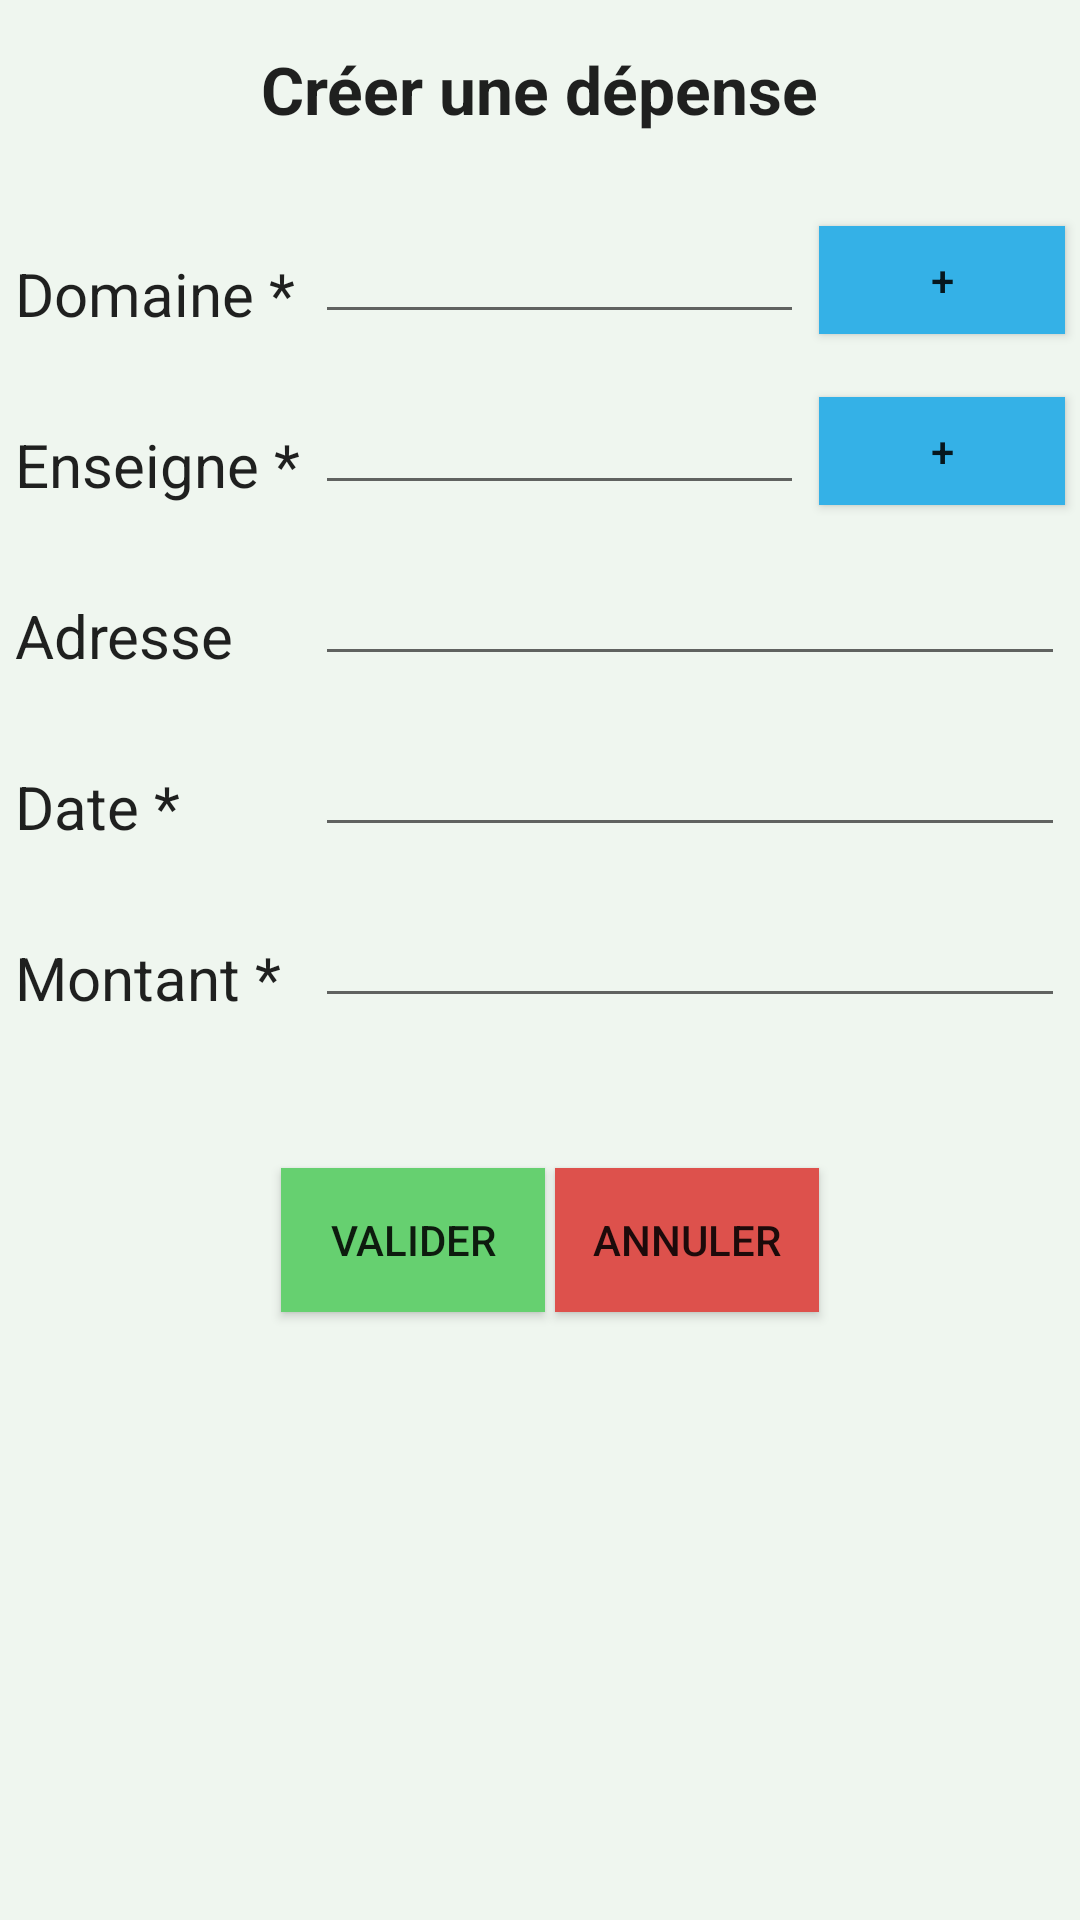

This screen was rendered from an Android layout file. Write that file and the resources it references.
<!-- AndroidManifest.xml: application theme AppTheme -->
<!-- res/layout/activity_depense.xml -->
<?xml version="1.0" encoding="utf-8"?>
<LinearLayout xmlns:android="http://schemas.android.com/apk/res/android"
    android:orientation="vertical" android:layout_width="match_parent"
    android:layout_height="match_parent">

    <RelativeLayout
        android:layout_width="match_parent"
        android:layout_height="match_parent">

        <TextView
            android:layout_width="wrap_content"
            android:layout_height="wrap_content"
            android:textAppearance="?android:attr/textAppearanceLarge"
            android:text="Créer une dépense"
            android:id="@+id/textTitreDepense"
            android:layout_alignParentTop="true"
            android:layout_centerHorizontal="true"
            android:layout_marginTop="15dp"
            android:textSize="22dp"
            android:textStyle="bold" />

        <TextView
            android:layout_width="wrap_content"
            android:layout_height="wrap_content"
            android:textAppearance="?android:attr/textAppearanceLarge"
            android:text="Domaine *"
            android:id="@+id/textDomaine"
            android:layout_marginTop="40dp"
            android:layout_marginLeft="5dp"
            android:layout_below="@+id/textTitreDepense"
            android:textSize="20dp" />

        <EditText
            android:layout_width="wrap_content"
            android:layout_height="wrap_content"
            android:id="@+id/editTextDomaine"
            android:layout_alignBottom="@+id/textDomaine"
            android:layout_marginRight="5dp"
            android:layout_alignEnd="@+id/buttonAnnuler"
            android:layout_toEndOf="@+id/textEnseigne"
            android:layout_marginLeft="5dp"
            android:textColor="#888888"
            android:textSize="14dp" />

        <TextView
            android:layout_width="wrap_content"
            android:layout_height="wrap_content"
            android:textAppearance="?android:attr/textAppearanceLarge"
            android:text="Enseigne *"
            android:id="@+id/textEnseigne"
            android:layout_below="@+id/textDomaine"
            android:layout_alignParentStart="true"
            android:layout_marginTop="30dp"
            android:layout_marginLeft="5dp"
            android:textSize="20dp" />

        <EditText
            android:layout_width="wrap_content"
            android:layout_height="wrap_content"
            android:id="@+id/editTextEnseigne"
            android:layout_alignBottom="@+id/textEnseigne"
            android:layout_marginRight="5dp"
            android:layout_alignEnd="@+id/buttonAnnuler"
            android:layout_alignStart="@+id/editTextDomaine"
            android:textSize="14dp"
            android:textColor="#888888" />

        <TextView
            android:layout_width="wrap_content"
            android:layout_height="wrap_content"
            android:textAppearance="?android:attr/textAppearanceLarge"
            android:text="Adresse"
            android:id="@+id/textAdresse"
            android:layout_below="@+id/editTextEnseigne"
            android:layout_alignParentStart="true"
            android:layout_marginTop="30dp"
            android:layout_marginLeft="5dp"
            android:textSize="20dp" />

        <TextView
            android:layout_width="wrap_content"
            android:layout_height="wrap_content"
            android:textAppearance="?android:attr/textAppearanceLarge"
            android:text="Date *"
            android:id="@+id/textDate"
            android:layout_marginLeft="5dp"
            android:layout_below="@+id/textAdresse"
            android:layout_marginTop="30dp"
            android:layout_alignParentStart="true"
            android:textSize="20dp" />

        <EditText
            android:layout_width="wrap_content"
            android:layout_height="wrap_content"
            android:id="@+id/editTextDate"
            android:layout_alignBottom="@+id/textDate"
            android:layout_marginRight="5dp"
            android:layout_alignStart="@+id/editTextEnseigne"
            android:layout_alignParentEnd="true"
            android:textColor="#888888"
            android:textSize="14dp" />

        <TextView
            android:layout_width="wrap_content"
            android:layout_height="wrap_content"
            android:textAppearance="?android:attr/textAppearanceLarge"
            android:text="Montant *"
            android:id="@+id/textMontant"
            android:layout_below="@+id/editTextDate"
            android:layout_alignParentStart="true"
            android:layout_marginTop="30dp"
            android:layout_marginLeft="5dp"
            android:textSize="20dp" />

        <EditText
            android:layout_width="wrap_content"
            android:layout_height="wrap_content"
            android:id="@+id/editTextMontant"
            android:layout_alignBottom="@+id/textMontant"
            android:layout_marginRight="5dp"
            android:layout_alignStart="@+id/editTextEnseigne"
            android:layout_alignParentEnd="true"
            android:textSize="14dp"
            android:textColor="#888888" />

        <Button
            android:layout_width="wrap_content"
            android:layout_height="wrap_content"
            android:text="Valider"
            android:id="@+id/buttonValider"
            android:layout_marginTop="50dp"
            android:textSize="14dp"
            android:background="#66d070"
            android:layout_below="@+id/textMontant"
            android:layout_toEndOf="@+id/textMontant" />

        <Button
            android:layout_width="wrap_content"
            android:layout_height="wrap_content"
            android:text="Annuler"
            android:id="@+id/buttonAnnuler"
            android:textSize="14dp"
            android:background="#dd514c"
            android:layout_alignTop="@+id/buttonValider"
            android:layout_alignEnd="@+id/textTitreDepense" />

        <Button
            style="?android:attr/buttonStyleSmall"
            android:layout_width="wrap_content"
            android:layout_height="wrap_content"
            android:text="+"
            android:id="@+id/button4"
            android:layout_alignEnd="@+id/editTextDate"
            android:layout_toEndOf="@+id/textTitreDepense"
            android:layout_above="@+id/textEnseigne"
            android:layout_alignTop="@+id/editTextDomaine"
            android:background="#34b1e7" />

        <Button
            style="?android:attr/buttonStyleSmall"
            android:layout_width="wrap_content"
            android:layout_height="wrap_content"
            android:text="+"
            android:id="@+id/button5"
            android:layout_alignEnd="@+id/button4"
            android:layout_toEndOf="@+id/editTextEnseigne"
            android:layout_alignTop="@+id/editTextEnseigne"
            android:layout_above="@+id/textAdresse"
            android:background="#34b1e7" />

        <EditText
            android:layout_width="wrap_content"
            android:layout_height="wrap_content"
            android:inputType="textMultiLine"
            android:ems="10"
            android:id="@+id/editTextAdresse"
            android:layout_alignBottom="@+id/textAdresse"
            android:layout_alignStart="@+id/editTextEnseigne"
            android:layout_alignParentEnd="true"
            android:layout_marginRight="5dp"
            android:textColor="#888888"
            android:textSize="14dp" />

    </RelativeLayout>
</LinearLayout>
<!-- resources referenced by this layout -->
<resources>
  <style name="AppTheme" parent="Theme.AppCompat.Light.DarkActionBar">
          
          <item name="colorPrimary">@color/colorPrimary</item>
          <item name="colorPrimaryDark">@color/colorPrimaryDark</item>
          <item name="colorAccent">@color/colorAccent</item>
          <item name="android:colorBackground">@color/background_material_light</item>
      </style>
  <color name="colorPrimary">#66d070</color>
  <color name="colorPrimaryDark">#5f5f5f</color>
  <color name="colorAccent">#66d070</color>
  <color name="background_material_light">#eff6ef</color>
</resources>
